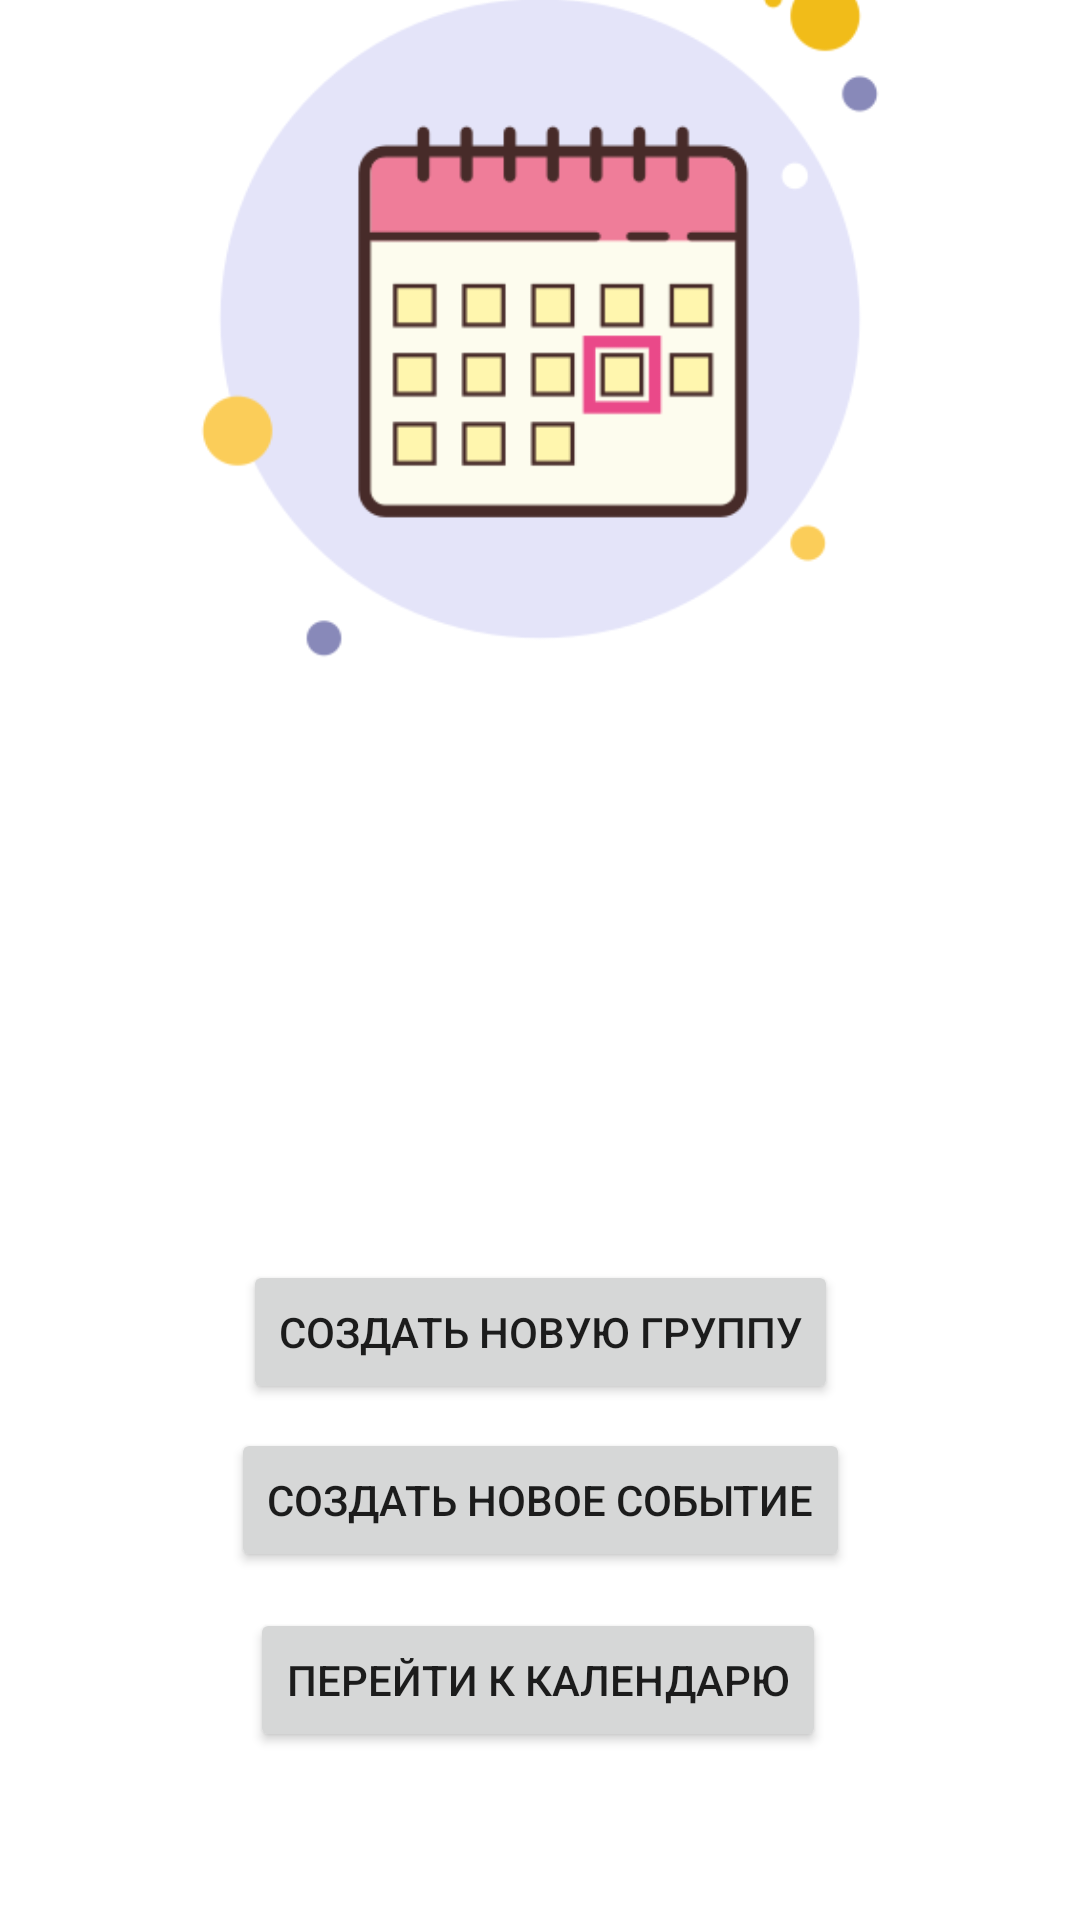

This screen was rendered from an Android layout file. Write that file and the resources it references.
<!-- AndroidManifest.xml: application theme Theme.Planner -->
<!-- res/layout/activity_main.xml -->
<?xml version="1.0" encoding="utf-8"?>
<androidx.constraintlayout.widget.ConstraintLayout xmlns:android="http://schemas.android.com/apk/res/android"
    xmlns:app="http://schemas.android.com/apk/res-auto"
    xmlns:tools="http://schemas.android.com/tools"
    android:layout_width="match_parent"
    android:layout_height="match_parent"
    tools:context=".MainActivity"
    android:background="@color/diary_sheet">

    <ImageView
        android:id="@+id/imageView"
        android:layout_width="wrap_content"
        android:layout_height="wrap_content"
        android:layout_marginBottom="308dp"
        android:scaleX="0.8"
        android:scaleY="0.8"
        app:layout_constraintBottom_toBottomOf="parent"
        app:layout_constraintEnd_toEndOf="parent"
        app:layout_constraintHorizontal_bias="0.0"
        app:layout_constraintStart_toStartOf="parent"
        app:srcCompat="@drawable/planner" />

    <Button
        android:id="@+id/calendar_btn"
        android:layout_width="wrap_content"
        android:layout_height="wrap_content"
        android:layout_centerHorizontal="true"
        android:layout_marginTop="12dp"
        android:text="@string/menu_btn_2"
        app:layout_constraintEnd_toEndOf="parent"
        app:layout_constraintHorizontal_bias="0.497"
        app:layout_constraintStart_toStartOf="parent"
        app:layout_constraintTop_toBottomOf="@+id/create_btn" />

    <Button
        android:id="@+id/create_btn"
        android:layout_width="wrap_content"
        android:layout_height="wrap_content"
        android:layout_centerHorizontal="true"
        android:layout_marginTop="8dp"
        android:text="@string/menu_btn_1"
        app:layout_constraintEnd_toEndOf="parent"
        app:layout_constraintStart_toStartOf="parent"
        app:layout_constraintTop_toBottomOf="@+id/menuCreateGroupBtn" />

    <Button
        android:id="@+id/exit_btn"
        android:layout_width="wrap_content"
        android:layout_height="wrap_content"
        android:layout_centerHorizontal="true"
        android:layout_marginTop="20dp"
        android:layout_marginBottom="160dp"
        android:text="@string/menu_btn_3"
        app:layout_constraintBottom_toBottomOf="parent"
        app:layout_constraintEnd_toEndOf="parent"
        app:layout_constraintHorizontal_bias="0.498"
        app:layout_constraintStart_toStartOf="parent"
        app:layout_constraintTop_toBottomOf="@+id/calendar_btn"
        app:layout_constraintVertical_bias="0.16" />

    <Button
        android:id="@+id/menuCreateGroupBtn"
        android:layout_width="wrap_content"
        android:layout_height="wrap_content"
        android:layout_centerHorizontal="true"
        android:layout_marginTop="420dp"
        android:text="@string/createGroupHint"
        app:layout_constraintEnd_toEndOf="parent"
        app:layout_constraintHorizontal_bias="0.502"
        app:layout_constraintStart_toStartOf="parent"
        app:layout_constraintTop_toTopOf="parent" />

</androidx.constraintlayout.widget.ConstraintLayout>
<!-- resources referenced by this layout -->
<resources>
  <color name="diary_sheet">#ffffff</color>
  <!-- drawable planner: png bitmap (drawable, 16467 bytes) -->
  <string name="createGroupHint">Создать новую группу</string>
  <string name="menu_btn_1">Создать новое событие</string>
  <string name="menu_btn_2">Перейти к календарю</string>
  <string name="menu_btn_3">Выйти</string>
  <style name="Theme.Planner" parent="Theme.MaterialComponents.DayNight.DarkActionBar">
          
          <item name="colorPrimary">@color/cozy_violet</item>
          <item name="colorPrimaryVariant">@color/violet</item>
          <item name="colorOnPrimary">@color/diary_sheet</item>
          
          <item name="colorSecondary">@color/teal_700</item>
          <item name="colorSecondaryVariant">@color/teal_700</item>
          <item name="colorOnSecondary">@color/ground</item>
          
          <item name="android:statusBarColor" tools:targetApi="l">?attr/colorPrimaryVariant</item>
          
      </style>
  <color name="cozy_violet">#94b5c0</color>
  <color name="violet">#350b40</color>
  <color name="teal_700">#c0b994</color>
  <color name="ground">#2b2b2b</color>
</resources>
